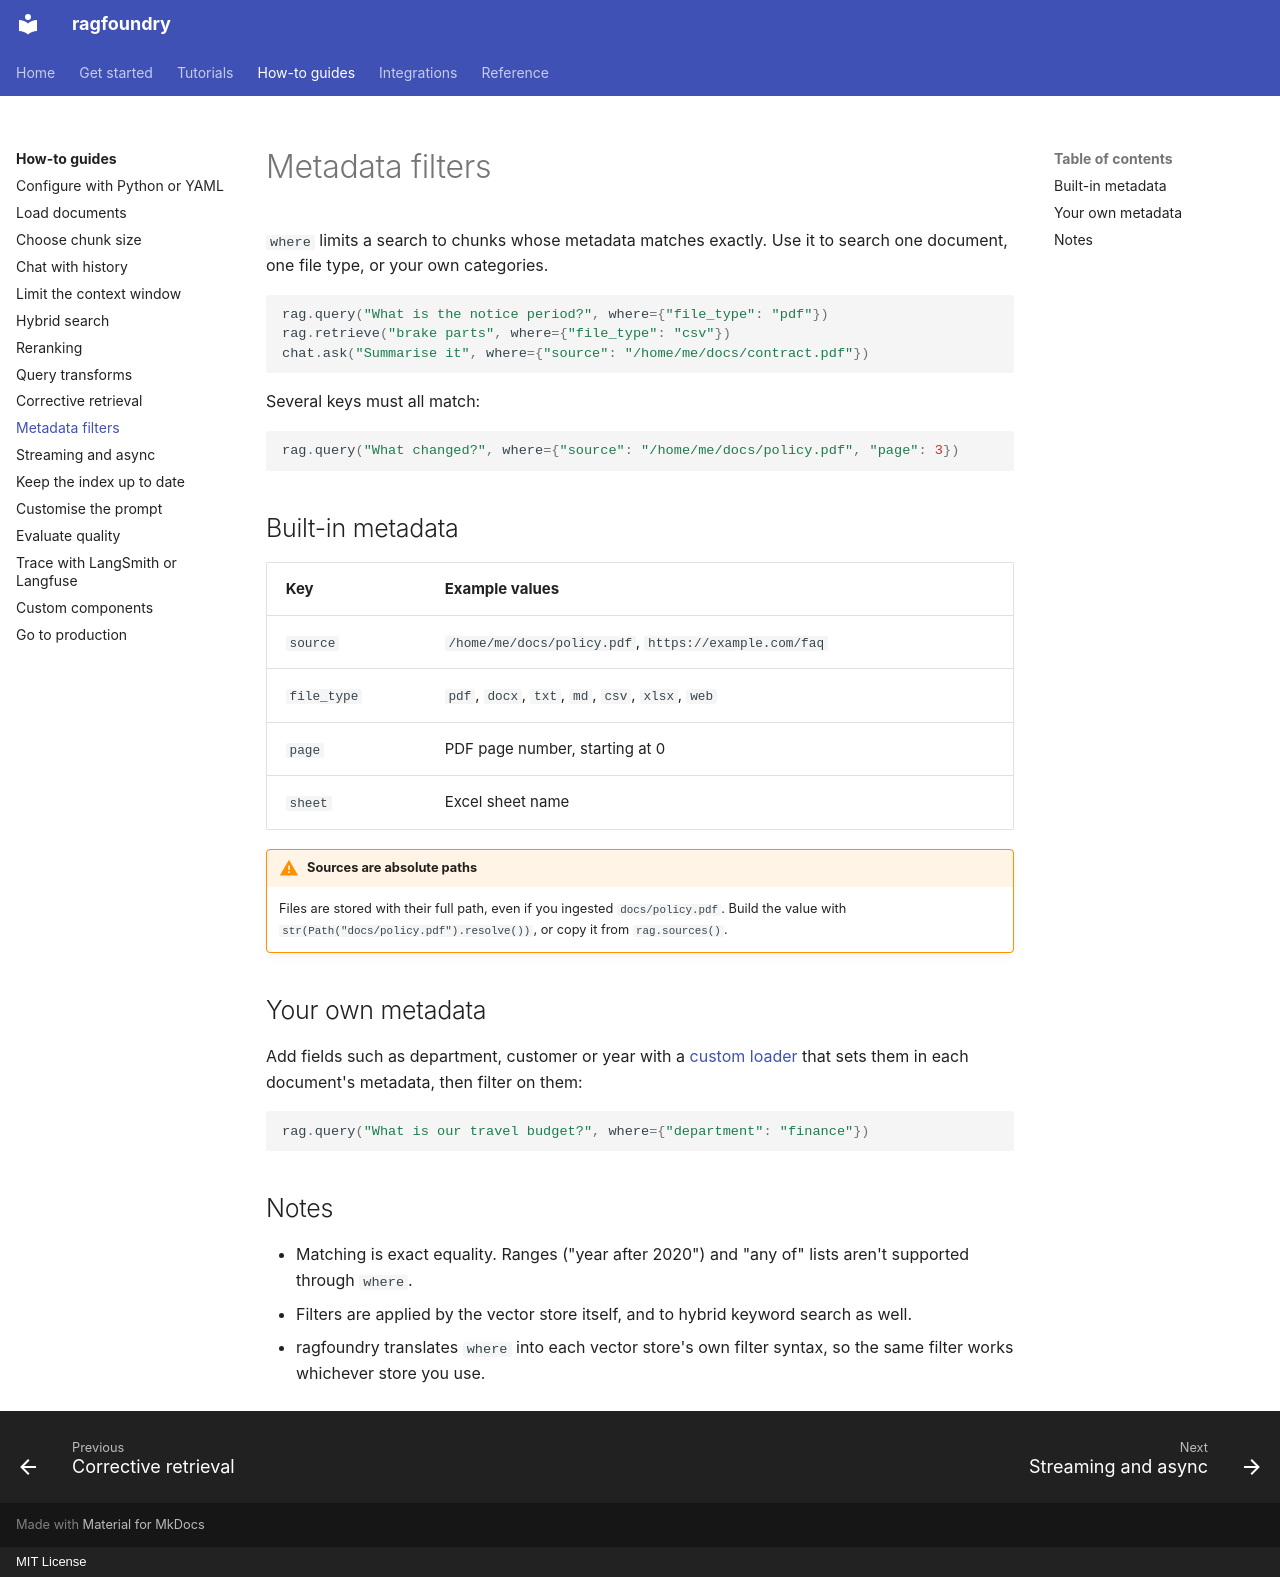

repository: rithvikkatpelly/ragfoundry · page: how-to/metadata-filters/index.html · generator: mkdocs · copyright: MIT License

# Metadata filters

`where` limits a search to chunks whose metadata matches exactly. Use it to search one document, one
file type, or your own categories.

```python
rag.query("What is the notice period?", where={"file_type": "pdf"})
rag.retrieve("brake parts", where={"file_type": "csv"})
chat.ask("Summarise it", where={"source": "/home/me/docs/contract.pdf"})
```

Several keys must all match:

```python
rag.query("What changed?", where={"source": "/home/me/docs/policy.pdf", "page": 3})
```

## Built-in metadata

| Key | Example values |
|---|---|
| `source` | `/home/me/docs/policy.pdf`, `https://example.com/faq` |
| `file_type` | `pdf`, `docx`, `txt`, `md`, `csv`, `xlsx`, `web` |
| `page` | PDF page number, starting at 0 |
| `sheet` | Excel sheet name |

!!! warning "Sources are absolute paths"
    Files are stored with their full path, even if you ingested `docs/policy.pdf`. Build the value
    with `str(Path("docs/policy.pdf").resolve())`, or copy it from `rag.sources()`.

## Your own metadata

Add fields such as department, customer or year with a [custom loader](custom-components.md#add-a-file-type)
that sets them in each document's metadata, then filter on them:

```python
rag.query("What is our travel budget?", where={"department": "finance"})
```

## Notes

- Matching is exact equality. Ranges ("year after 2020") and "any of" lists aren't supported
  through `where`.
- Filters are applied by the vector store itself, and to hybrid keyword search as well.
- ragfoundry translates `where` into each vector store's own filter syntax, so the same filter
  works whichever store you use.
